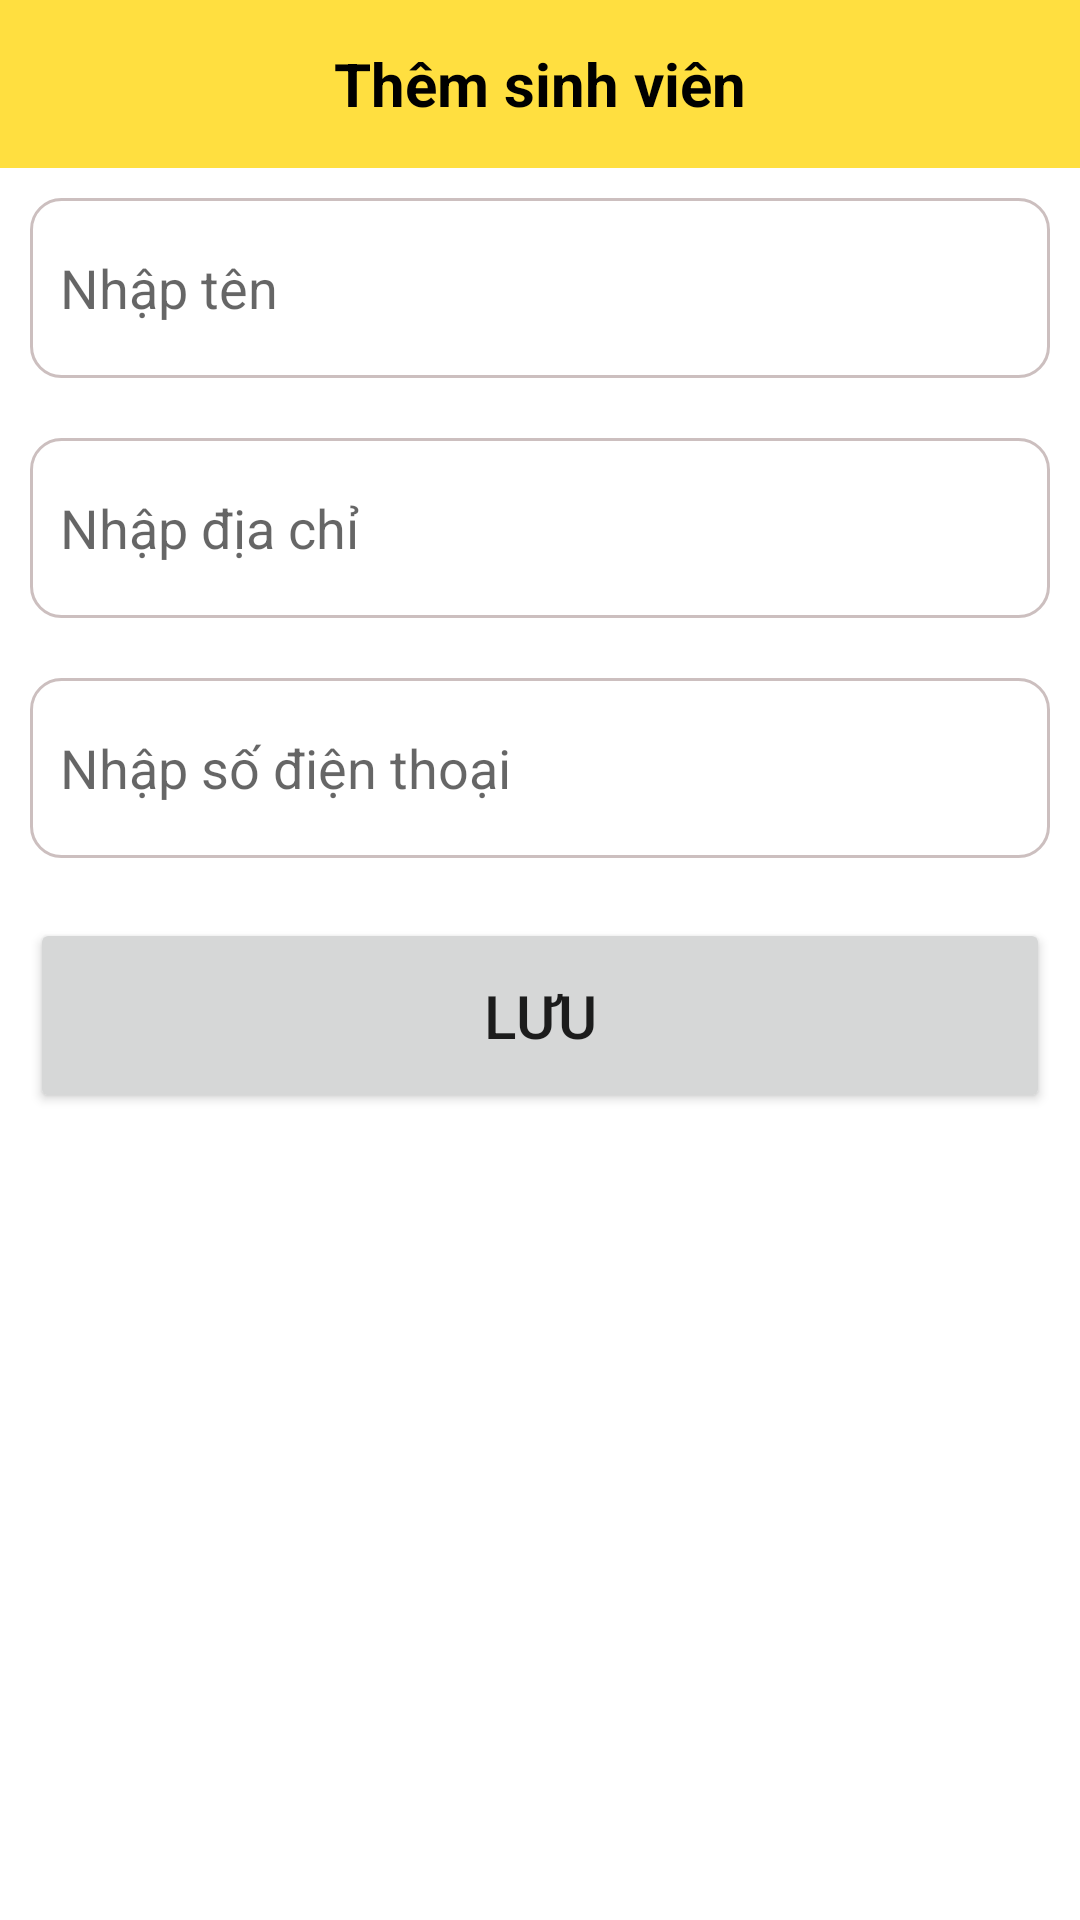

The Android layout XML behind this screen, and the referenced resources:
<!-- AndroidManifest.xml: application theme Theme.BTVN_Buoi8 -->
<!-- res/layout/activity_add.xml -->
<?xml version="1.0" encoding="utf-8"?>
<LinearLayout xmlns:android="http://schemas.android.com/apk/res/android"
    xmlns:app="http://schemas.android.com/apk/res-auto"
    xmlns:tools="http://schemas.android.com/tools"
    android:layout_width="match_parent"
    android:layout_height="wrap_content"
    android:orientation="vertical"
    tools:context=".AddActivity">
    <androidx.appcompat.widget.Toolbar
        android:id="@+id/toolbar"
        android:background="@color/actionbar_color"
        android:layout_width="match_parent"
        android:layout_height="?attr/actionBarSize">
        <TextView
            android:id="@+id/toolbar_title"
            android:text="Thêm sinh viên"
            android:layout_width="wrap_content"
            android:layout_height="wrap_content"
            android:textSize="20sp"
            android:textStyle="bold"
            android:textColor="@color/black"
            android:layout_gravity="center" />
    </androidx.appcompat.widget.Toolbar>
    <EditText
        android:layout_margin="10dp"
        android:paddingLeft="10dp"
        android:hint="Nhập tên"
        android:id="@+id/edt_input_name"
        android:background="@drawable/bg_white_boder_gray"
        android:layout_width="match_parent"
        android:layout_height="60dp">

    </EditText>
    <EditText
        android:layout_margin="10dp"
        android:paddingLeft="10dp"
        android:hint="Nhập địa chỉ"
        android:layout_marginTop="15dp"
        android:id="@+id/edt_input_address"
        android:background="@drawable/bg_white_boder_gray"
        android:layout_width="match_parent"
        android:layout_height="60dp">

    </EditText>
    <EditText
        android:layout_margin="10dp"
        android:paddingLeft="10dp"
        android:hint="Nhập số điện thoại"
        android:layout_marginTop="15dp"
        android:id="@+id/edt_input_phone"
        android:background="@drawable/bg_white_boder_gray"
        android:layout_width="match_parent"
        android:layout_height="60dp">

    </EditText>

    <Button
        android:layout_margin="10dp"
        android:id="@+id/btn_save_add"
        android:layout_marginTop="15dp"
        android:text="Lưu"
        android:textSize="20sp"
        android:layout_width="match_parent"
        android:layout_height="65dp">

    </Button>
</LinearLayout>
<!-- resources referenced by this layout -->
<resources>
  <color name="actionbar_color">#FFDF40</color>
  <color name="black">#FF000000</color>
  <!-- drawable bg_white_boder_gray (drawable-v24) -->
  <?xml version="1.0" encoding="utf-8"?>
  <shape xmlns:android="http://schemas.android.com/apk/res/android">
  
      
      <solid android:color="@color/white"/>
     
      <stroke android:width="1dp"
          android:color="#CCBFBF"/>
      
      <corners android:radius="10dp"/>
  
  
  </shape>
  <style name="Theme.BTVN_Buoi8" parent="Theme.MaterialComponents.DayNight.NoActionBar">
          
          <item name="colorPrimary">@color/purple_500</item>
          <item name="colorPrimaryVariant">@color/purple_700</item>
          <item name="colorOnPrimary">@color/white</item>
          
          <item name="colorSecondary">@color/teal_200</item>
          <item name="colorSecondaryVariant">@color/teal_700</item>
          <item name="colorOnSecondary">@color/black</item>
          
          <item name="android:statusBarColor" tools:targetApi="l">?attr/colorPrimaryVariant</item>
          
      </style>
  <color name="white">#FFFFFFFF</color>
  <color name="purple_500">#FF6200EE</color>
  <color name="purple_700">#FF3700B3</color>
  <color name="teal_200">#FF03DAC5</color>
  <color name="teal_700">#FF018786</color>
</resources>
